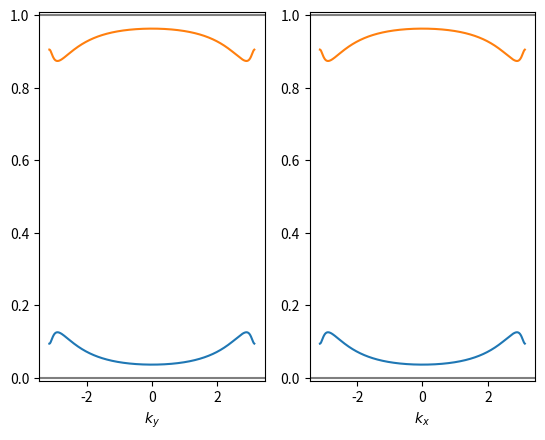

Python code for this plot:
import numpy as np
from numpy import sin, cos, pi
import scipy.linalg

from mpl_toolkits.mplot3d import Axes3D
import matplotlib.pyplot as plt
from matplotlib import cm

def smartprint(string, val, nl=False):
    if nl:
        print(string + ' =\n{}'.format(val))
    else:
        print(string + ' = {}'.format(val))

def stackedidentity_like(a):
    a_shape = a.shape
    assert a_shape[-1]==a_shape[-2], 'Last two dimensions were expected to be equal in length, but are not.'
    
    output = np.zeros_like(a)
    # Weird advanced indexing stuff
    # https://stackoverflow.com/questions/59897165/create-identity-matrices-with-arbitrary-shape-with-numpy
    I = np.arange(a_shape[-1])
    output[...,I,I] = 1
    
    return output

def eigvalsu(a, atol=1.e-13, shift_branch=False):
    ''' Eigenvalues of a unitary matrix in the form of a phase.
    The eigenvalues of a unitary matrix are all on the unit circle. This functions the 
    eigenvalue phases theta, where e^{i theta}, with the principle branch and in 
    ascending order. '''
    # Check that matrix is unitary.
    deviation = np.amax(np.abs(a @ np.conj(np.swapaxes(a, -1, -2)) - stackedidentity_like(a)))
    isunitary = deviation < atol
    assert isunitary, 'Argument of eigvalsu() was expected to be unitary, but is not. Largest deviation is {}.'.format(deviation)
    
    evals = np.linalg.eigvals(a) # Evaluate eigenvalues
    
    phases = np.log(evals) / 1j # Get argument of exponential
    
    if shift_branch:
        phases += 2.*pi*(np.real(phases)<0.)
    
    # Check that imaginary parts are zero
    phases_maximag = np.amax(np.abs(np.imag(phases)))
    assert phases_maximag < atol, 'Phases have large imaginary parts: phases_maximag = {}'.format(phases_maximag)
    
    phases = np.real(phases) # Keep only real part
    
    # Use energies to get sorted indices
    sorted_inds = np.argsort(phases, axis=-1)
    
    # Use the sorted indices to sort evals and evecs
    phases = np.take_along_axis(phases, sorted_inds,         axis=-1)
    #T        = np.take_along_axis(T,        sorted_inds[None,:], axis=-1)
    
    return phases

def polardecomp(mat):
    ''' A broadcasting polar decomposition using SVD. Returns U and P s.t. mat = U @ P.'''
    
    # Decomposition mat = (u * s[...,None,:]) @ vh
    u, s, vh = np.linalg.svd(mat)
    v = np.conj(np.swapaxes(vh, -1, -2))
    
    # Get polar decomposition from SVD
    P = (v * s[...,None,:]) @ vh
    U = u @ vh
    
    return U, P

def hamBBH(k, params_dict):
    ''' Return the Bloch hamiltonian. Broadcasts in k. 
    First dimension of k are the kx,ky components.
    '''
    # Unpack arguments
    gamma = params_dict['gamma']
    lambd = params_dict['lambd']
    delta = params_dict['delta']
    
    # Convenience aliases for Pauli matrices
    pauli0 = np.eye(2)
    pauli1 = np.array([[0,1], 
                       [1,0]])
    pauli2 = np.array([[0,-1j], 
                      [1j,0]])
    pauli3 = np.array([[1,0], 
                       [0,-1]])
    
    # Matrices that enter into hamiltonian (4 by 4)
    Gamma0 =   np.kron(pauli3, pauli0)
    Gamma1 = - np.kron(pauli2, pauli1)
    Gamma2 = - np.kron(pauli2, pauli2)
    Gamma3 = - np.kron(pauli2, pauli3)
    Gamma4 =   np.kron(pauli1, pauli0)
    
    Kx, Ky = k # Split momentum into its components
    Kx = Kx[...,None,None] # Add length-one axes to broadcast against orbital axes
    Ky = Ky[...,None,None]
    
    k_shape = k.shape[1:] # Shape of momentum arrays (excluding kx,ky components)
    mat = np.zeros(k_shape + (4,4), complex)
    
    # x-direction terms
    mat += gamma * Gamma4 
    mat += lambd * ( cos(Kx) * Gamma4 + sin(Kx) * Gamma3 )
    # y-direction terms
    mat += gamma * Gamma2
    mat += lambd * ( cos(Ky) * Gamma2 + sin(Ky) * Gamma1 )
    # On-site mass term
    mat += delta * Gamma0
    
    return mat

def Wilson_line_elements2D(evecs_occ, unitary=True):
    ''' Calculate Wilson line elements between adjacent momentum points using evecs_occ. '''
    
    assert len(evecs_occ.shape)==4
    
    T = evecs_occ
    Tdagger = np.conj(np.swapaxes(evecs_occ, -1, -2))
    
    Fx = np.roll(Tdagger, -1, 0) @ T
    Fy = np.roll(Tdagger, -1, 1) @ T
    
    if unitary:
        Ux, Px = polardecomp(Fx)
        Fx = Ux
        
        Uy, Py = polardecomp(Fy)
        Fy = Uy
    
    return np.array([Fx, Fy])

def Wilson_line_elements(evecs_occ, unitary=True, verbose=True):
    ''' Calculate Wilson line elements between adjacent momentum points using evecs_occ. '''
    
    # Last two dimensions are orbitals and bands, previous ones are momentum
    Nocc = evecs_occ.shape[-1]
    k_shape = evecs_occ.shape[:-2]
    D = len(k_shape)
    
    if verbose:
        smartprint('Nocc',Nocc)
        smartprint('D',D)
    
    # Create return array
    F = np.zeros((D,) + k_shape + (Nocc,Nocc), complex)
    
    # Aliases for convenience
    T = evecs_occ
    Tdagger = np.conj(np.swapaxes(evecs_occ, -1, -2))
    
    for d in range(D):
        F_temp = np.roll(Tdagger, -1, d) @ T
        
        if unitary:
            U_temp, P_temp = polardecomp(F_temp)
            F_temp = U_temp
        
        F[d,...] = F_temp
    
    return F

def Wilson_loop_directional(Fdirectional, axis, basepoint, atol=1.e-13):
    ''' Calculates the (large) Wilson loop, starting from the index "basepoint". Last two
    dimensions of "F" are matrix dimensions, others are momentum axes. 
    Output W has one less momentum axis.
    '''
    
    axis_len = Fdirectional.shape[axis] # Get length of axis to multiply over
    
    # Roll the basepoint to the start of the array for convenience
    Fdirectional = np.roll(Fdirectional, -basepoint, axis)
    
    Wdirectional = np.take(Fdirectional, 0, axis=axis) # Define initial value of W
    
    for i in range(1,axis_len): # START LOOP AT SECOND VALUE
        Wdirectional = np.take(Fdirectional, i, axis=axis) @ Wdirectional # Left-multiply throughout entire axis
    
    # Check that W matrices are unitary
    deviation = np.amax(np.abs(Wdirectional @ np.conj(np.swapaxes(Wdirectional, -1, -2)) - stackedidentity_like(Wdirectional)))
    isunitary = deviation < atol
    if not isunitary:
        print('WARNING: Wilson_loop_directional did not ouput a unitary matrix. Largest deviation is {}.'.format(deviation))
    
    return Wdirectional

def Wilson_loops(F, basepoints):
    
    Wilsonloops_list = []
    
    for idx_axis, Fdirectional in enumerate(F):
        W = Wilson_loop_directional(Fdirectional, idx_axis, basepoints[idx_axis])
        Wilsonloops_list.append(W)
    
    return Wilsonloops_list

# def compute_pol(hamfunc, params_dict, filled_bands, N, ret_evals=False):
#     
#     k = np.linspace(0., 2.*pi, N, endpoint=False)
#     ham = hamfunc(k, params_dict)
#     
#     evals, evecs = np.linalg.eigh(ham)
#     
#     evecs_occ = evecs[...,filled_bands]
#     
#     F = Wilson_line_elements(evecs_occ, unitary=True)
#     
#     basepoint = 0
#     W = Wilson_loop(F, basepoint)
#     
#     p = np.log(np.linalg.det(W)) / (2.j*pi)
#     
#     if np.abs(np.imag(p))>1.e-14:
#         print('WARNING: polarization has large imaginary part. p = {}'.format(p))
#     else:
#         p = np.real(p)
#     
#     if ret_evals:
#         ret = p, k, evals
#     else:
#         ret = p
#     
#     return ret

# def Wannier_centers(hamfunc, params_dict, filled_bands, N):
#     
#     k = np.linspace(0., 2.*pi, N, endpoint=False)
#     ham = hamfunc(k, params_dict)
#     
#     evals, evecs = np.linalg.eigh(ham)
#     
#     evecs_occ = evecs[...,filled_bands]
#     
#     F = Wilson_line_elements(evecs_occ, unitary=True)
#     
#     basepoint = 0
#     W = Wilson_loop(F, basepoint)
#     
#     centers = np.log(np.linalg.eigvals(W)) / (2.j*pi)
#     
#     if np.abs(np.amax(np.imag(centers)))>1.e-14:
#         print('WARNING: centers have large imaginary part. centers = {}'.format(centers))
#     else:
#         centers = np.real(centers)
#     
#     return centers

def plot_bandstructure():
    params_dict = {'gamma':0.5, 
                   'lambd':1., 
                   'delta':0.}
    
    Nx, Ny = 50, 50
    kx = np.linspace(0., 2.*pi, Nx, endpoint=False)
    ky = np.linspace(0., 2.*pi, Ny, endpoint=False)
    k = np.array( np.meshgrid(kx, ky, indexing='ij') )
    smartprint('k.shape', k.shape)
    
    H_array = hamBBH(k, params_dict)
    smartprint('H_array.shape', H_array.shape)
    evals = np.linalg.eigvalsh(H_array)
    smartprint('evals.shape', evals.shape)
    
    fig = plt.figure()
    ax = fig.gca(projection='3d')
    # Plot the surface.
    for n in range(evals.shape[-1]):
        surf = ax.plot_surface(k[0], k[1], evals[...,n], cmap=cm.coolwarm, linewidth=0, antialiased=False)
    plt.show()

def calculation_Wilsonloops():
    params_dict = {'gamma':1.1, 
                   'lambd':1., 
                   'delta':0.}
    
    Nx, Ny = 800, 800
    kx = np.linspace(-pi, pi, Nx, endpoint=False)
    ky = np.linspace(-pi, pi, Ny, endpoint=False)
    k = np.array( np.meshgrid(kx, ky, indexing='ij') )
    smartprint('k.shape', k.shape)
    
    H_array = hamBBH(k, params_dict)
    smartprint('H_array.shape', H_array.shape)
    evals, evecs = np.linalg.eigh(H_array)
    
    filled_bands = [0,1]
    smartprint('filled_bands',filled_bands)
    evecs_occ = evecs[...,filled_bands]
    
    F = Wilson_line_elements(evecs_occ, unitary=True)
    smartprint('F.shape', F.shape)
    
    basepoints = [0,0]
    Wilsonloops_list = Wilson_loops(F, basepoints)
    
    Wx = Wilsonloops_list[0]
    smartprint('Wx.shape',Wx.shape)
    Wannierbands_x = eigvalsu(Wx, shift_branch=True) / (2.*pi)
    smartprint('Wannierbands_x.shape',Wannierbands_x.shape)
    
    Wy = Wilsonloops_list[1]
    smartprint('Wy.shape',Wy.shape)
    Wannierbands_y = eigvalsu(Wy, shift_branch=True) / (2.*pi)
    smartprint('Wannierbands_y.shape',Wannierbands_y.shape)
    
    fig, ax = plt.subplots(1,2)
    ax[0].plot(ky, Wannierbands_x)
    ax[0].set_xlabel(r'$k_y$')
    ax[1].plot(kx, Wannierbands_y)
    ax[1].set_xlabel(r'$k_x$')
    for axis in ax.flatten():
        axis.axhline(0, color='C7')
        axis.axhline(1, color='C7')
    plt.show()
    
    return

if __name__ == "__main__":
    np.set_printoptions(linewidth=750)
    
    calculation_Wilsonloops()
